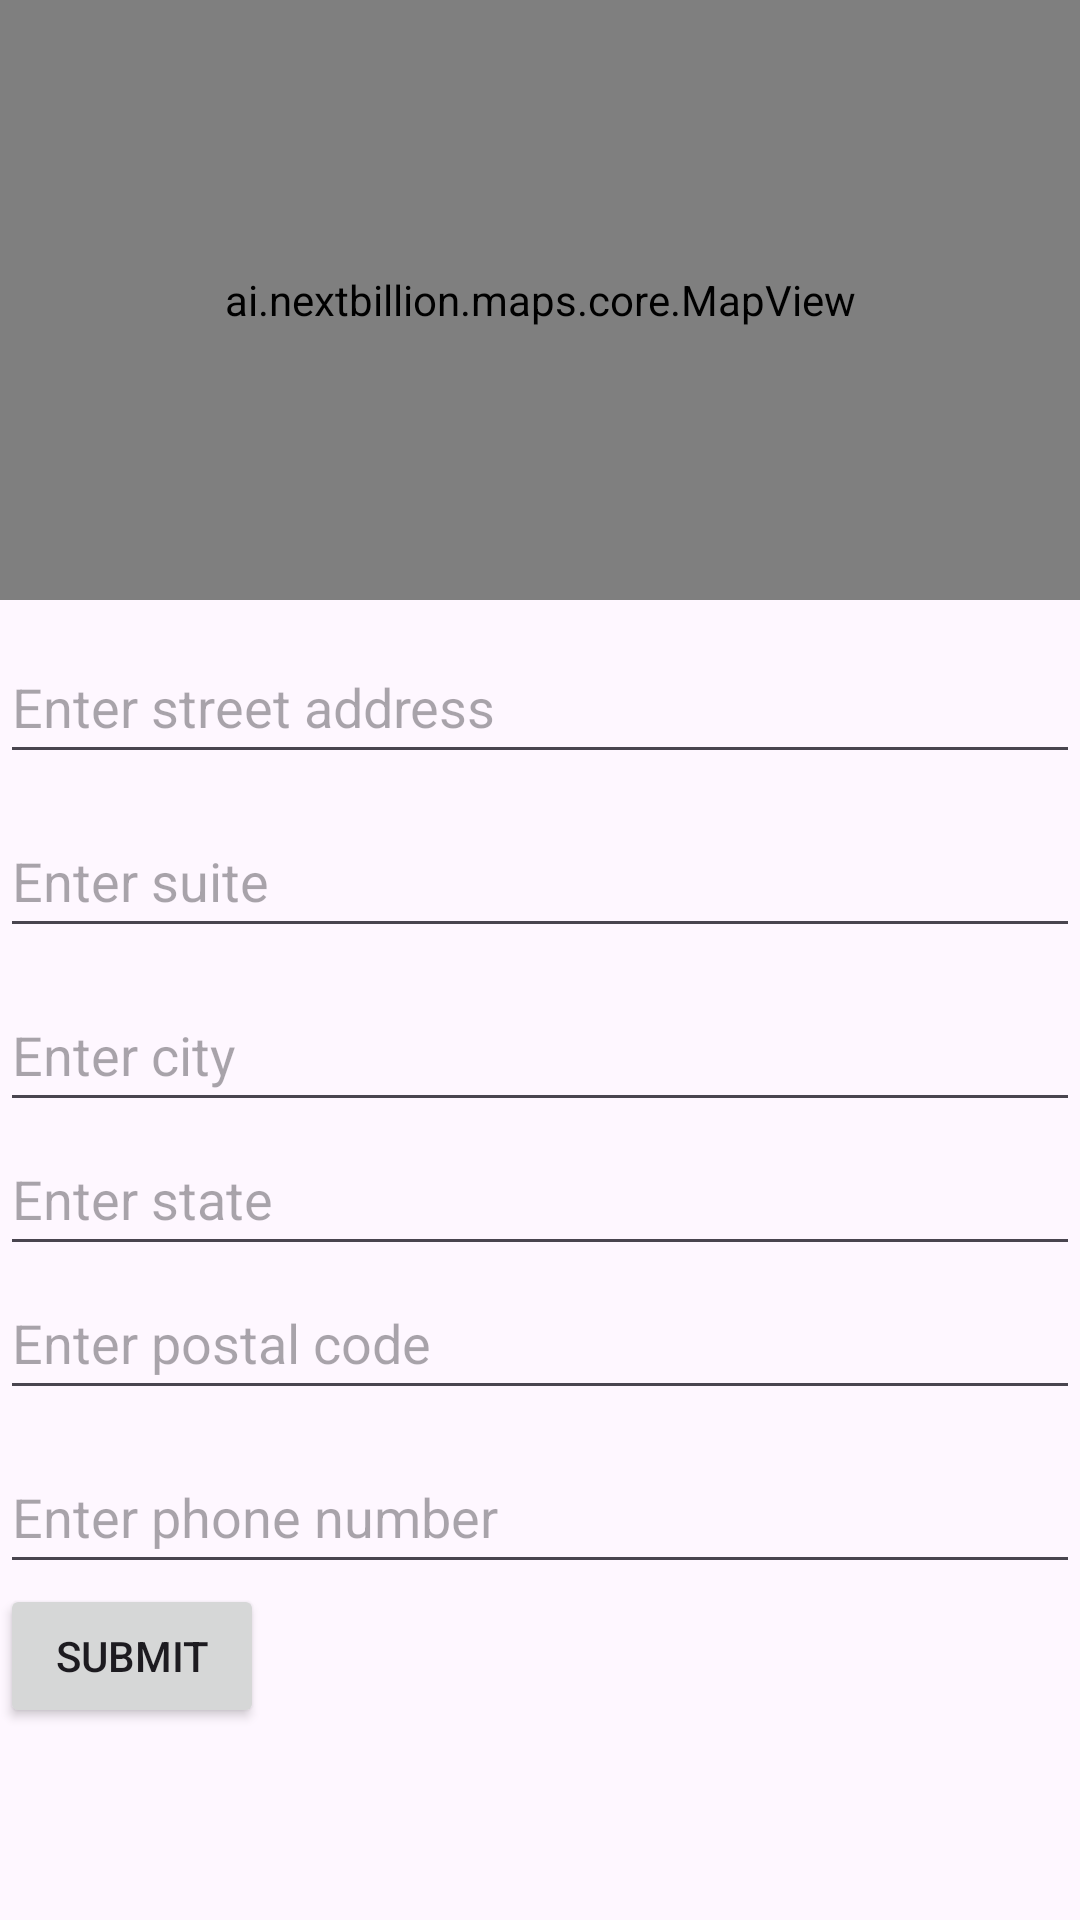

This screen was rendered from an Android layout file. Write that file and the resources it references.
<!-- AndroidManifest.xml: application theme Theme.Sasnm -->
<!-- res/layout/activity_address_details.xml -->
<?xml version="1.0" encoding="utf-8"?>
<LinearLayout xmlns:android="http://schemas.android.com/apk/res/android"
    xmlns:tools="http://schemas.android.com/tools"
    android:layout_width="match_parent"
    android:layout_height="match_parent"
    android:layout_margin="20dp"
    android:orientation="vertical"
    tools:context=".AddressDetails">

    <ai.nextbillion.maps.core.MapView
        android:id="@+id/mapView"
        android:layout_width="match_parent"
        android:layout_height="200dp" />

    <EditText
        android:id="@+id/street"
        android:layout_marginTop="10dp"
        android:hint="Enter street address"
        android:layout_width="match_parent"
        android:layout_height="wrap_content"
        android:minHeight="48dp" />

    <EditText
        android:id="@+id/suite"
        android:layout_marginTop="10dp"
        android:hint="Enter suite"
        android:layout_width="match_parent"
        android:layout_height="wrap_content"
        android:minHeight="48dp" />

    <EditText
        android:id="@+id/city"
        android:layout_marginTop="10dp"
        android:hint="Enter city"
        android:layout_width="match_parent"
        android:layout_height="wrap_content"
        android:minHeight="48dp" />

    <EditText
        android:id="@+id/state"
        android:layout_width="match_parent"
        android:layout_height="wrap_content"
        android:layout_marginTop="0dp"
        android:hint="Enter state"
        android:minHeight="48dp" />

    <EditText
        android:id="@+id/postalCode"
        android:layout_marginTop="0dp"
        android:hint="Enter postal code"
        android:layout_width="match_parent"
        android:layout_height="wrap_content"
        android:minHeight="48dp" />

    <EditText
        android:id="@+id/phoneNumber"
        android:layout_width="match_parent"
        android:layout_height="wrap_content"
        android:layout_marginTop="10dp"
        android:hint="Enter phone number"
        android:minHeight="48dp"
        tools:ignore="TouchTargetSizeCheck" />

    <Button
        android:id="@+id/btnAddressConfirm"
        android:layout_width="wrap_content"
        android:layout_height="wrap_content"
        android:text="Submit" />

</LinearLayout>
<!-- resources referenced by this layout -->
<resources>
  <style name="Theme.Sasnm" parent="Base.Theme.Sasnm" />
  <style name="Base.Theme.Sasnm" parent="Theme.Material3.DayNight.NoActionBar">
          
          
      </style>
</resources>
